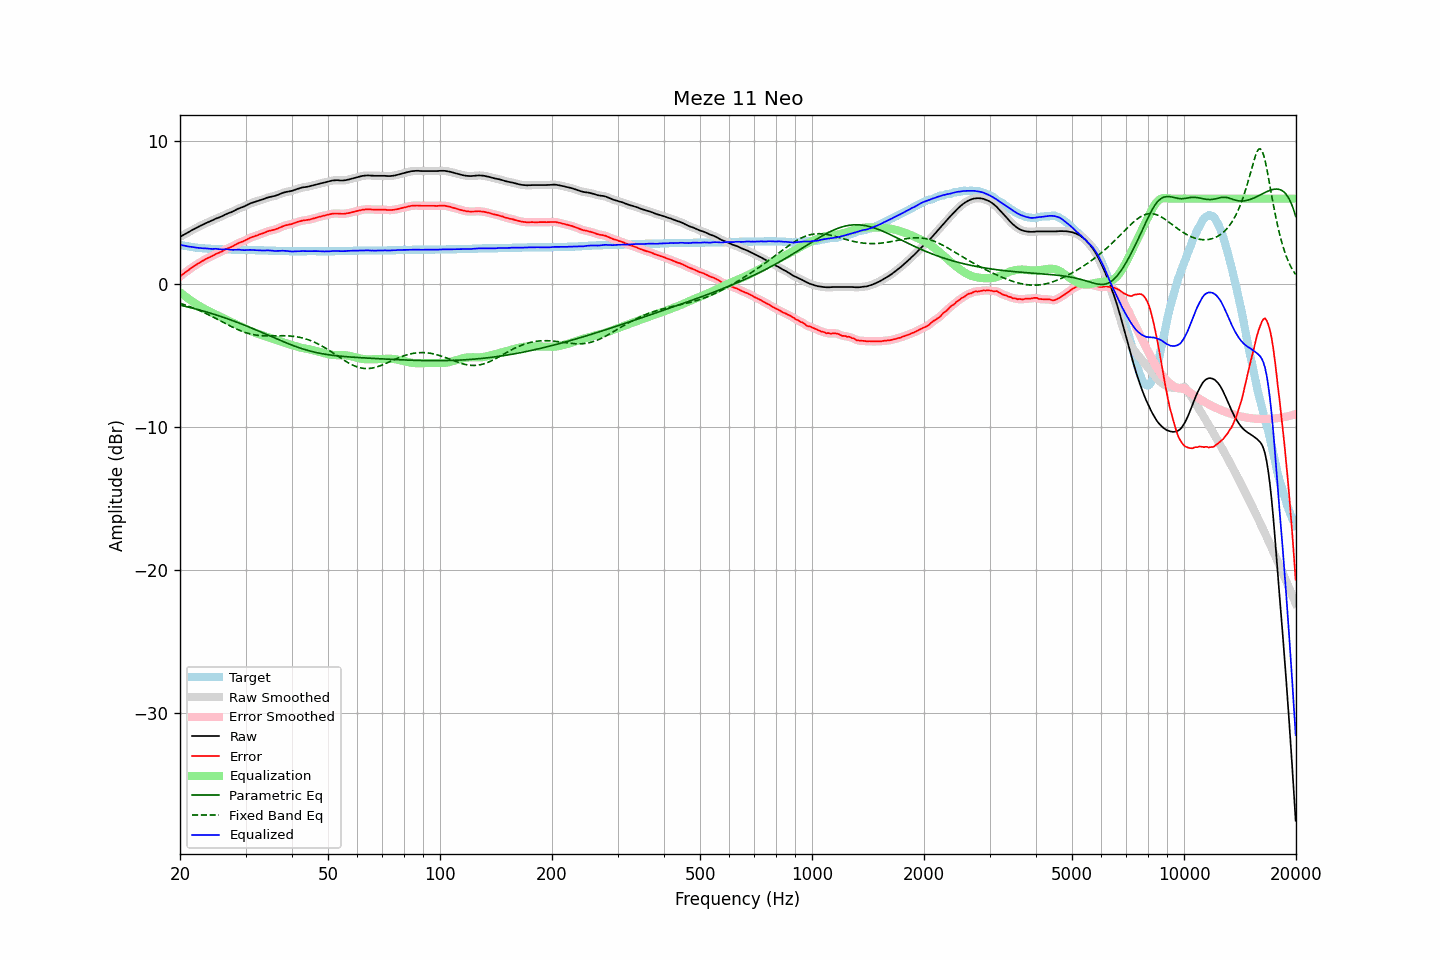

The file beside this chart, header and first rows:
frequency, raw, error, smoothed, error_smoothed, equalization, parametric_eq, fixed_band_eq, equalized_raw, equalized_smoothed, target
20.00, 3.32, 0.55, 3.32, 0.55, -0.55, -1.45, -1.32, 2.77, 2.77, 2.77
20.20, 3.39, 0.65, 3.38, 0.64, -0.64, -1.48, -1.36, 2.75, 2.74, 2.74
20.40, 3.45, 0.73, 3.45, 0.73, -0.73, -1.50, -1.40, 2.72, 2.72, 2.72
20.61, 3.51, 0.82, 3.51, 0.82, -0.82, -1.53, -1.43, 2.70, 2.70, 2.70
20.81, 3.58, 0.90, 3.57, 0.90, -0.90, -1.56, -1.47, 2.68, 2.67, 2.68
21.02, 3.64, 0.98, 3.64, 0.98, -0.98, -1.58, -1.51, 2.65, 2.66, 2.66
21.23, 3.70, 1.06, 3.70, 1.06, -1.06, -1.61, -1.55, 2.63, 2.64, 2.64
21.44, 3.77, 1.15, 3.76, 1.14, -1.14, -1.64, -1.60, 2.63, 2.62, 2.62
21.66, 3.83, 1.23, 3.82, 1.22, -1.22, -1.67, -1.64, 2.61, 2.60, 2.60
21.87, 3.88, 1.29, 3.88, 1.30, -1.29, -1.70, -1.68, 2.58, 2.59, 2.59
22.09, 3.94, 1.37, 3.94, 1.37, -1.37, -1.73, -1.73, 2.57, 2.57, 2.57
22.31, 4.00, 1.44, 4.00, 1.44, -1.44, -1.76, -1.78, 2.56, 2.56, 2.56
22.54, 4.06, 1.51, 4.06, 1.51, -1.51, -1.79, -1.82, 2.55, 2.55, 2.55
22.76, 4.12, 1.58, 4.11, 1.57, -1.57, -1.82, -1.87, 2.54, 2.54, 2.54
22.99, 4.17, 1.64, 4.17, 1.64, -1.64, -1.85, -1.92, 2.53, 2.53, 2.53
23.22, 4.22, 1.70, 4.22, 1.70, -1.70, -1.88, -1.98, 2.52, 2.52, 2.52
23.45, 4.28, 1.77, 4.27, 1.76, -1.76, -1.92, -2.03, 2.52, 2.51, 2.51
23.69, 4.33, 1.83, 4.33, 1.82, -1.82, -1.95, -2.08, 2.50, 2.50, 2.50
23.92, 4.38, 1.88, 4.37, 1.88, -1.88, -1.98, -2.14, 2.50, 2.49, 2.50
24.16, 4.42, 1.93, 4.42, 1.93, -1.93, -2.02, -2.19, 2.48, 2.48, 2.49
24.40, 4.47, 1.98, 4.47, 1.98, -1.99, -2.05, -2.25, 2.48, 2.48, 2.49
24.65, 4.53, 2.05, 4.53, 2.05, -2.04, -2.09, -2.31, 2.48, 2.48, 2.48
24.89, 4.59, 2.11, 4.58, 2.10, -2.10, -2.12, -2.36, 2.49, 2.48, 2.48
25.14, 4.63, 2.16, 4.63, 2.16, -2.15, -2.16, -2.42, 2.48, 2.48, 2.47
25.39, 4.67, 2.20, 4.67, 2.20, -2.20, -2.19, -2.48, 2.46, 2.46, 2.47
25.65, 4.72, 2.26, 4.71, 2.25, -2.26, -2.23, -2.54, 2.46, 2.45, 2.46
25.91, 4.76, 2.30, 4.76, 2.31, -2.31, -2.27, -2.60, 2.44, 2.45, 2.46
26.16, 4.82, 2.37, 4.82, 2.37, -2.37, -2.31, -2.66, 2.45, 2.45, 2.45
26.43, 4.88, 2.43, 4.87, 2.43, -2.42, -2.34, -2.72, 2.46, 2.45, 2.45
26.69, 4.93, 2.49, 4.93, 2.48, -2.47, -2.38, -2.78, 2.45, 2.45, 2.44
26.96, 4.98, 2.54, 4.97, 2.53, -2.53, -2.42, -2.84, 2.45, 2.45, 2.44
27.23, 5.02, 2.58, 5.02, 2.58, -2.58, -2.46, -2.90, 2.43, 2.43, 2.44
27.50, 5.06, 2.63, 5.06, 2.63, -2.64, -2.50, -2.95, 2.42, 2.42, 2.43
27.77, 5.11, 2.68, 5.11, 2.68, -2.69, -2.55, -3.01, 2.41, 2.41, 2.43
28.05, 5.17, 2.75, 5.17, 2.74, -2.75, -2.59, -3.06, 2.42, 2.42, 2.42
28.33, 5.23, 2.81, 5.23, 2.81, -2.80, -2.63, -3.12, 2.43, 2.43, 2.42
28.62, 5.29, 2.87, 5.28, 2.87, -2.85, -2.67, -3.17, 2.43, 2.43, 2.42
28.90, 5.33, 2.92, 5.33, 2.91, -2.90, -2.72, -3.21, 2.42, 2.42, 2.41
29.19, 5.37, 2.96, 5.37, 2.96, -2.96, -2.76, -3.26, 2.41, 2.41, 2.41
29.48, 5.41, 3.00, 5.41, 3.00, -3.01, -2.80, -3.30, 2.39, 2.40, 2.41
29.78, 5.46, 3.05, 5.46, 3.05, -3.06, -2.85, -3.34, 2.39, 2.39, 2.41
30.08, 5.52, 3.11, 5.51, 3.11, -3.11, -2.89, -3.38, 2.40, 2.40, 2.41
30.38, 5.58, 3.17, 5.57, 3.17, -3.16, -2.94, -3.42, 2.41, 2.41, 2.41
30.68, 5.63, 3.23, 5.63, 3.23, -3.21, -2.99, -3.45, 2.41, 2.41, 2.40
30.99, 5.68, 3.28, 5.67, 3.27, -3.26, -3.03, -3.48, 2.41, 2.41, 2.40
31.30, 5.72, 3.32, 5.71, 3.32, -3.31, -3.08, -3.50, 2.41, 2.40, 2.40
31.61, 5.75, 3.35, 5.75, 3.35, -3.35, -3.13, -3.52, 2.39, 2.40, 2.40
31.93, 5.79, 3.40, 5.78, 3.39, -3.40, -3.17, -3.54, 2.39, 2.39, 2.39
32.24, 5.82, 3.43, 5.82, 3.43, -3.44, -3.22, -3.56, 2.38, 2.38, 2.39
32.57, 5.86, 3.48, 5.86, 3.47, -3.48, -3.27, -3.57, 2.38, 2.38, 2.38
32.89, 5.90, 3.52, 5.89, 3.51, -3.52, -3.32, -3.58, 2.38, 2.38, 2.38
33.22, 5.93, 3.55, 5.93, 3.55, -3.56, -3.37, -3.59, 2.37, 2.37, 2.38
33.55, 5.97, 3.59, 5.97, 3.59, -3.60, -3.42, -3.60, 2.37, 2.37, 2.38
33.89, 6.01, 3.64, 6.01, 3.64, -3.64, -3.46, -3.60, 2.37, 2.37, 2.37
34.23, 6.06, 3.69, 6.05, 3.68, -3.68, -3.51, -3.60, 2.38, 2.38, 2.37
34.57, 6.09, 3.73, 6.09, 3.72, -3.71, -3.56, -3.60, 2.38, 2.37, 2.36
34.92, 6.12, 3.76, 6.12, 3.76, -3.75, -3.61, -3.60, 2.37, 2.37, 2.36
35.27, 6.14, 3.78, 6.14, 3.78, -3.78, -3.66, -3.60, 2.36, 2.36, 2.36
35.62, 6.17, 3.81, 6.16, 3.81, -3.81, -3.71, -3.60, 2.35, 2.35, 2.36
35.97, 6.19, 3.84, 6.19, 3.84, -3.85, -3.76, -3.60, 2.34, 2.34, 2.35
... 635 more rows
